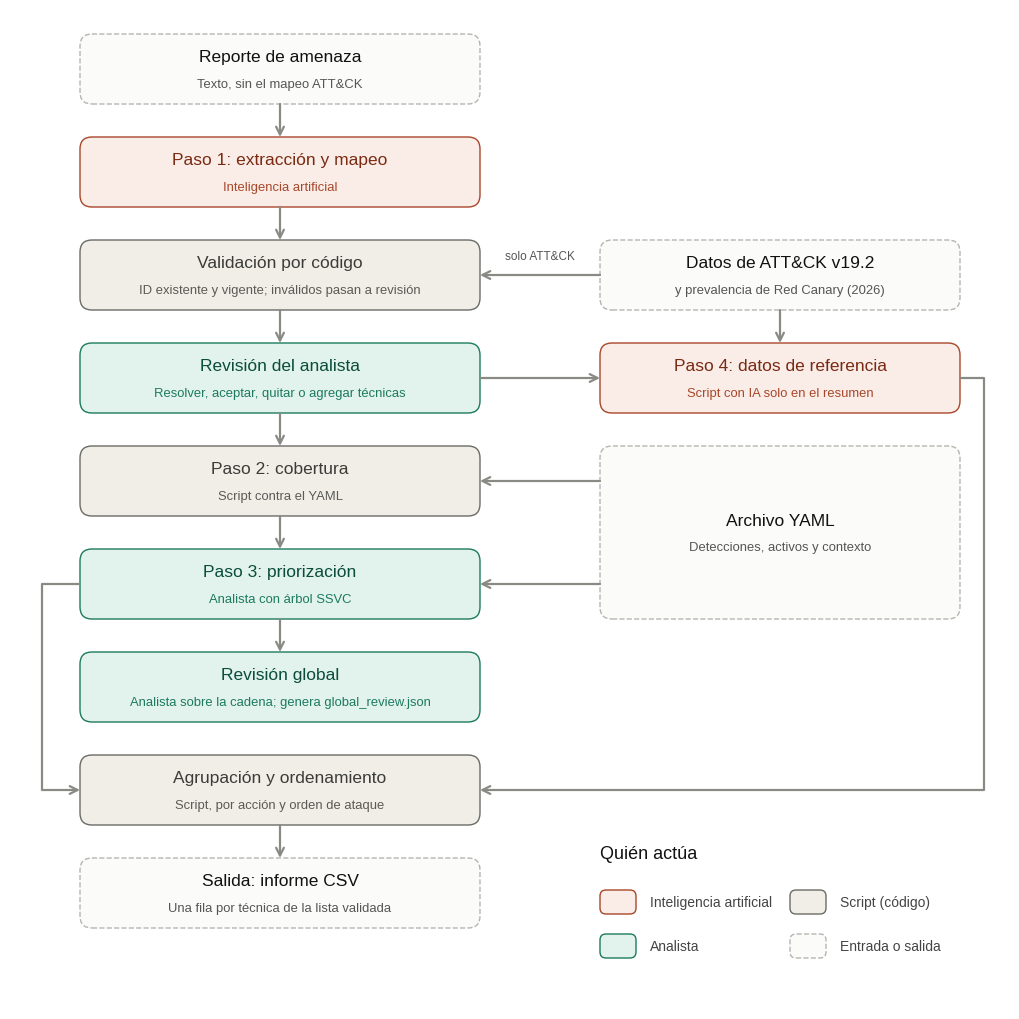
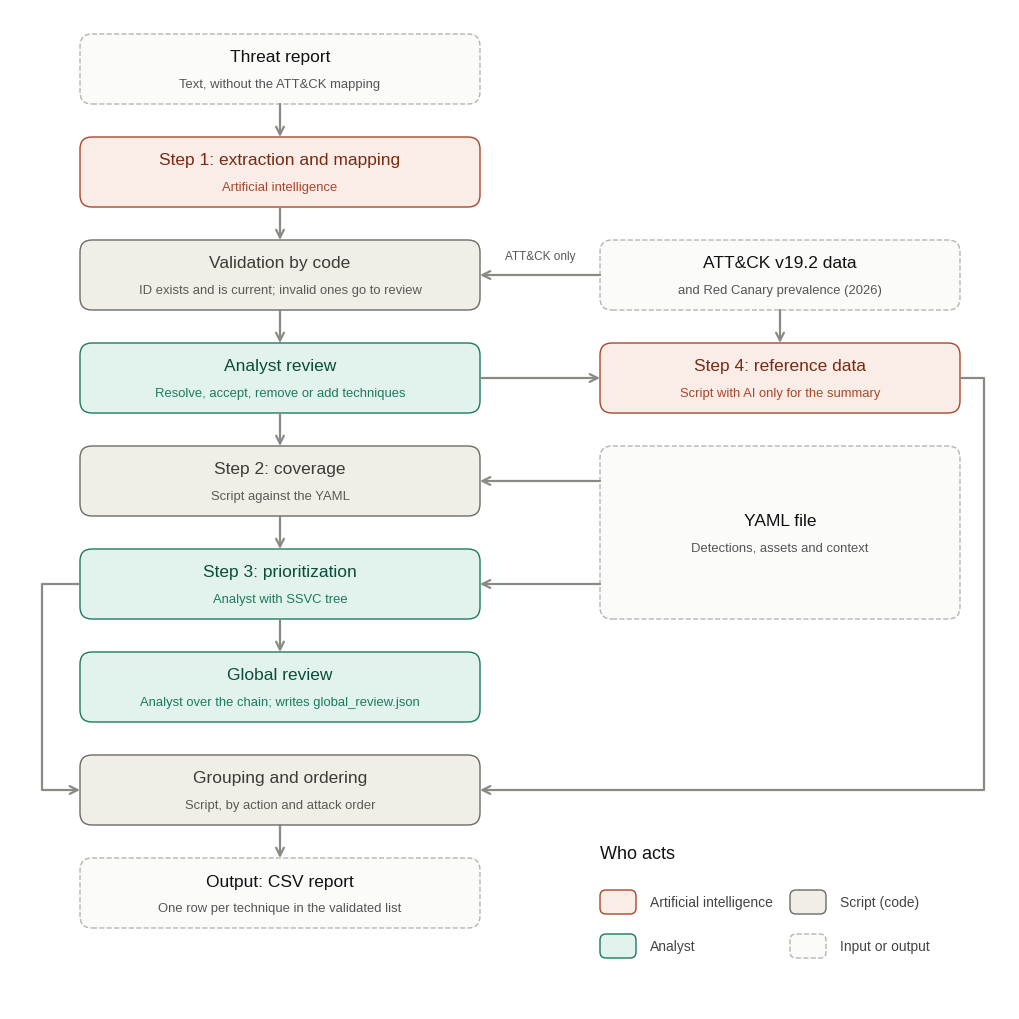

The matplotlib source for these figures, in order:
#!/usr/bin/env python3
"""Genera la Figura 1 (flujo del modelo) en ES y EN. Uso: python3 gen_flujo.py docs/img"""
import sys, os
import matplotlib
matplotlib.use('Agg')
import matplotlib.pyplot as plt
from matplotlib.patches import FancyBboxPatch, FancyArrowPatch

plt.rcParams['font.family'] = ['Liberation Sans', 'DejaVu Sans']
OUT = sys.argv[1] if len(sys.argv) > 1 else 'docs/img'
os.makedirs(OUT, exist_ok=True)

T = {
 'es': dict(
  L=[('Reporte de amenaza', 'Texto, sin el mapeo ATT&CK'),
     ('Paso 1: extracción y mapeo', 'Inteligencia artificial'),
     ('Validación por código', 'ID existente y vigente; inválidos pasan a revisión'),
     ('Revisión del analista', 'Resolver, aceptar, quitar o agregar técnicas'),
     ('Paso 2: cobertura', 'Script contra el YAML'),
     ('Paso 3: priorización', 'Analista con árbol SSVC'),
     ('Revisión global', 'Analista sobre la cadena; genera global_review.json'),
     ('Agrupación y ordenamiento', 'Script, por acción y orden de ataque'),
     ('Salida: informe CSV', 'Una fila por técnica de la lista validada')],
  attack=('Datos de ATT&CK v19.2', 'y prevalencia de Red Canary (2026)'), only='solo ATT&CK',
  p4=('Paso 4: datos de referencia', 'Script con IA solo en el resumen'),
  yaml=('Archivo YAML', 'Detecciones, activos y contexto'),
  who='Quién actúa', leg=['Inteligencia artificial', 'Script (código)', 'Analista', 'Entrada o salida']),
 'en': dict(
  L=[('Threat report', 'Text, without the ATT&CK mapping'),
     ('Step 1: extraction and mapping', 'Artificial intelligence'),
     ('Validation by code', 'ID exists and is current; invalid ones go to review'),
     ('Analyst review', 'Resolve, accept, remove or add techniques'),
     ('Step 2: coverage', 'Script against the YAML'),
     ('Step 3: prioritization', 'Analyst with SSVC tree'),
     ('Global review', 'Analyst over the chain; writes global_review.json'),
     ('Grouping and ordering', 'Script, by action and attack order'),
     ('Output: CSV report', 'One row per technique in the validated list')],
  attack=('ATT&CK v19.2 data', 'and Red Canary prevalence (2026)'), only='ATT&CK only',
  p4=('Step 4: reference data', 'Script with AI only for the summary'),
  yaml=('YAML file', 'Detections, assets and context'),
  who='Who acts', leg=['Artificial intelligence', 'Script (code)', 'Analyst', 'Input or output']),
}
# (relleno, borde, color título, color subtítulo)
C = {'ia': ('#FAEDE8', '#A8472A', '#7A2A12', '#A8472A'), 'sc': ('#F1EEE8', '#6B6B66', '#3B3B38', '#5A5A56'),
     'an': ('#E1F3EC', '#1D7A5F', '#0B4D3A', '#1D7A5F'), 'io': ('#FBFBFA', '#B5B5B0', '#111111', '#555555')}
H = 7.0
LX, LW, RX, RW = 27, 40, 77, 36
GRIS = '#8A8A85'


def build(lang):
    t = T[lang]
    fig = plt.figure(figsize=(10, 10), dpi=272)
    ax = fig.add_axes([0, 0, 1, 1]); ax.set_xlim(0, 100); ax.set_ylim(0, 100); ax.axis('off')

    def node(cx, cy, w, title, sub, k, h=H):
        f, e, tc, sc = C[k]
        ax.add_patch(FancyBboxPatch((cx - w / 2, cy - h / 2), w, h, boxstyle='round,pad=0,rounding_size=1.2',
                                    fc=f, ec=e, lw=1.0, ls='--' if k == 'io' else '-'))
        ax.text(cx, cy + 1.2, title, ha='center', va='center', fontsize=12.5, color=tc)
        ax.text(cx, cy - 1.5, sub, ha='center', va='center', fontsize=9.4, color=sc)

    def arrow(p, q):
        ax.add_patch(FancyArrowPatch(p, q, arrowstyle='->', mutation_scale=14, lw=1.6, color=GRIS, shrinkA=0, shrinkB=0))

    def line(xs, ys):
        ax.plot(xs, ys, color=GRIS, lw=1.6, solid_capstyle='butt')

    ys = [94.0 - i * 10.3 for i in range(9)]
    kinds = ['io', 'ia', 'sc', 'an', 'sc', 'an', 'an', 'sc', 'io']
    for (title, sub), k, y in zip(t['L'], kinds, ys):
        node(LX, y, LW, title, sub, k)
    # flechas de la columna izquierda (Paso 3 -> Revisión global; Revisión global no continúa)
    for i in (0, 1, 2, 3, 4, 5, 7):
        arrow((LX, ys[i] - H / 2), (LX, ys[i + 1] + H / 2))
    # Paso 3 -> Agrupación (codo por la izquierda)
    xl = 3.2
    line([LX - LW / 2, xl, xl], [ys[5], ys[5], ys[7]]); arrow((xl, ys[7]), (LX - LW / 2, ys[7]))
    # columna derecha
    node(RX, ys[2], RW, *t['attack'], 'io')
    node(RX, ys[3], RW, *t['p4'], 'ia')
    node(RX, (ys[4] + ys[5]) / 2, RW, *t['yaml'], 'io', h=ys[4] - ys[5] + H)
    arrow((RX, ys[2] - H / 2), (RX, ys[3] + H / 2))                       # ATT&CK -> Paso 4
    arrow((RX - RW / 2, ys[2]), (LX + LW / 2, ys[2]))                     # ATT&CK -> Validación
    ax.text((LX + LW / 2 + RX - RW / 2) / 2, ys[2] + 1.3, t['only'], ha='center', va='bottom', fontsize=8.5, color='#555555')
    arrow((LX + LW / 2, ys[3]), (RX - RW / 2, ys[3]))                     # Revisión analista -> Paso 4
    arrow((RX - RW / 2, ys[4]), (LX + LW / 2, ys[4]))                     # YAML -> Paso 2
    arrow((RX - RW / 2, ys[5]), (LX + LW / 2, ys[5]))                     # YAML -> Paso 3
    xr = RX + RW / 2 + 2.4
    line([RX + RW / 2, xr, xr], [ys[3], ys[3], ys[7]]); arrow((xr, ys[7]), (LX + LW / 2, ys[7]))  # Paso 4 -> Agrupación
    # leyenda
    ly = 15.5
    ax.text(RX - RW / 2, ly, t['who'], fontsize=13, va='center', color='#111111')
    for i, (k, lab) in enumerate(zip(['ia', 'sc', 'an', 'io'], t['leg'])):
        f, e, _, _ = C[k]; col, row = i % 2, i // 2
        x0 = RX - RW / 2 + col * 19; yy = ly - 4.8 - row * 4.4
        ax.add_patch(FancyBboxPatch((x0, yy - 1.2), 3.6, 2.4, boxstyle='round,pad=0,rounding_size=0.6',
                                    fc=f, ec=e, lw=1, ls='--' if k == 'io' else '-'))
        ax.text(x0 + 5, yy, lab, fontsize=10, va='center', color='#444444')
    path = os.path.join(OUT, f'flujo_modelo_{lang}.png')
    fig.savefig(path, dpi=272, facecolor='white'); plt.close(fig); print('ok', path)


for lg in ('es', 'en'):
    build(lg)
